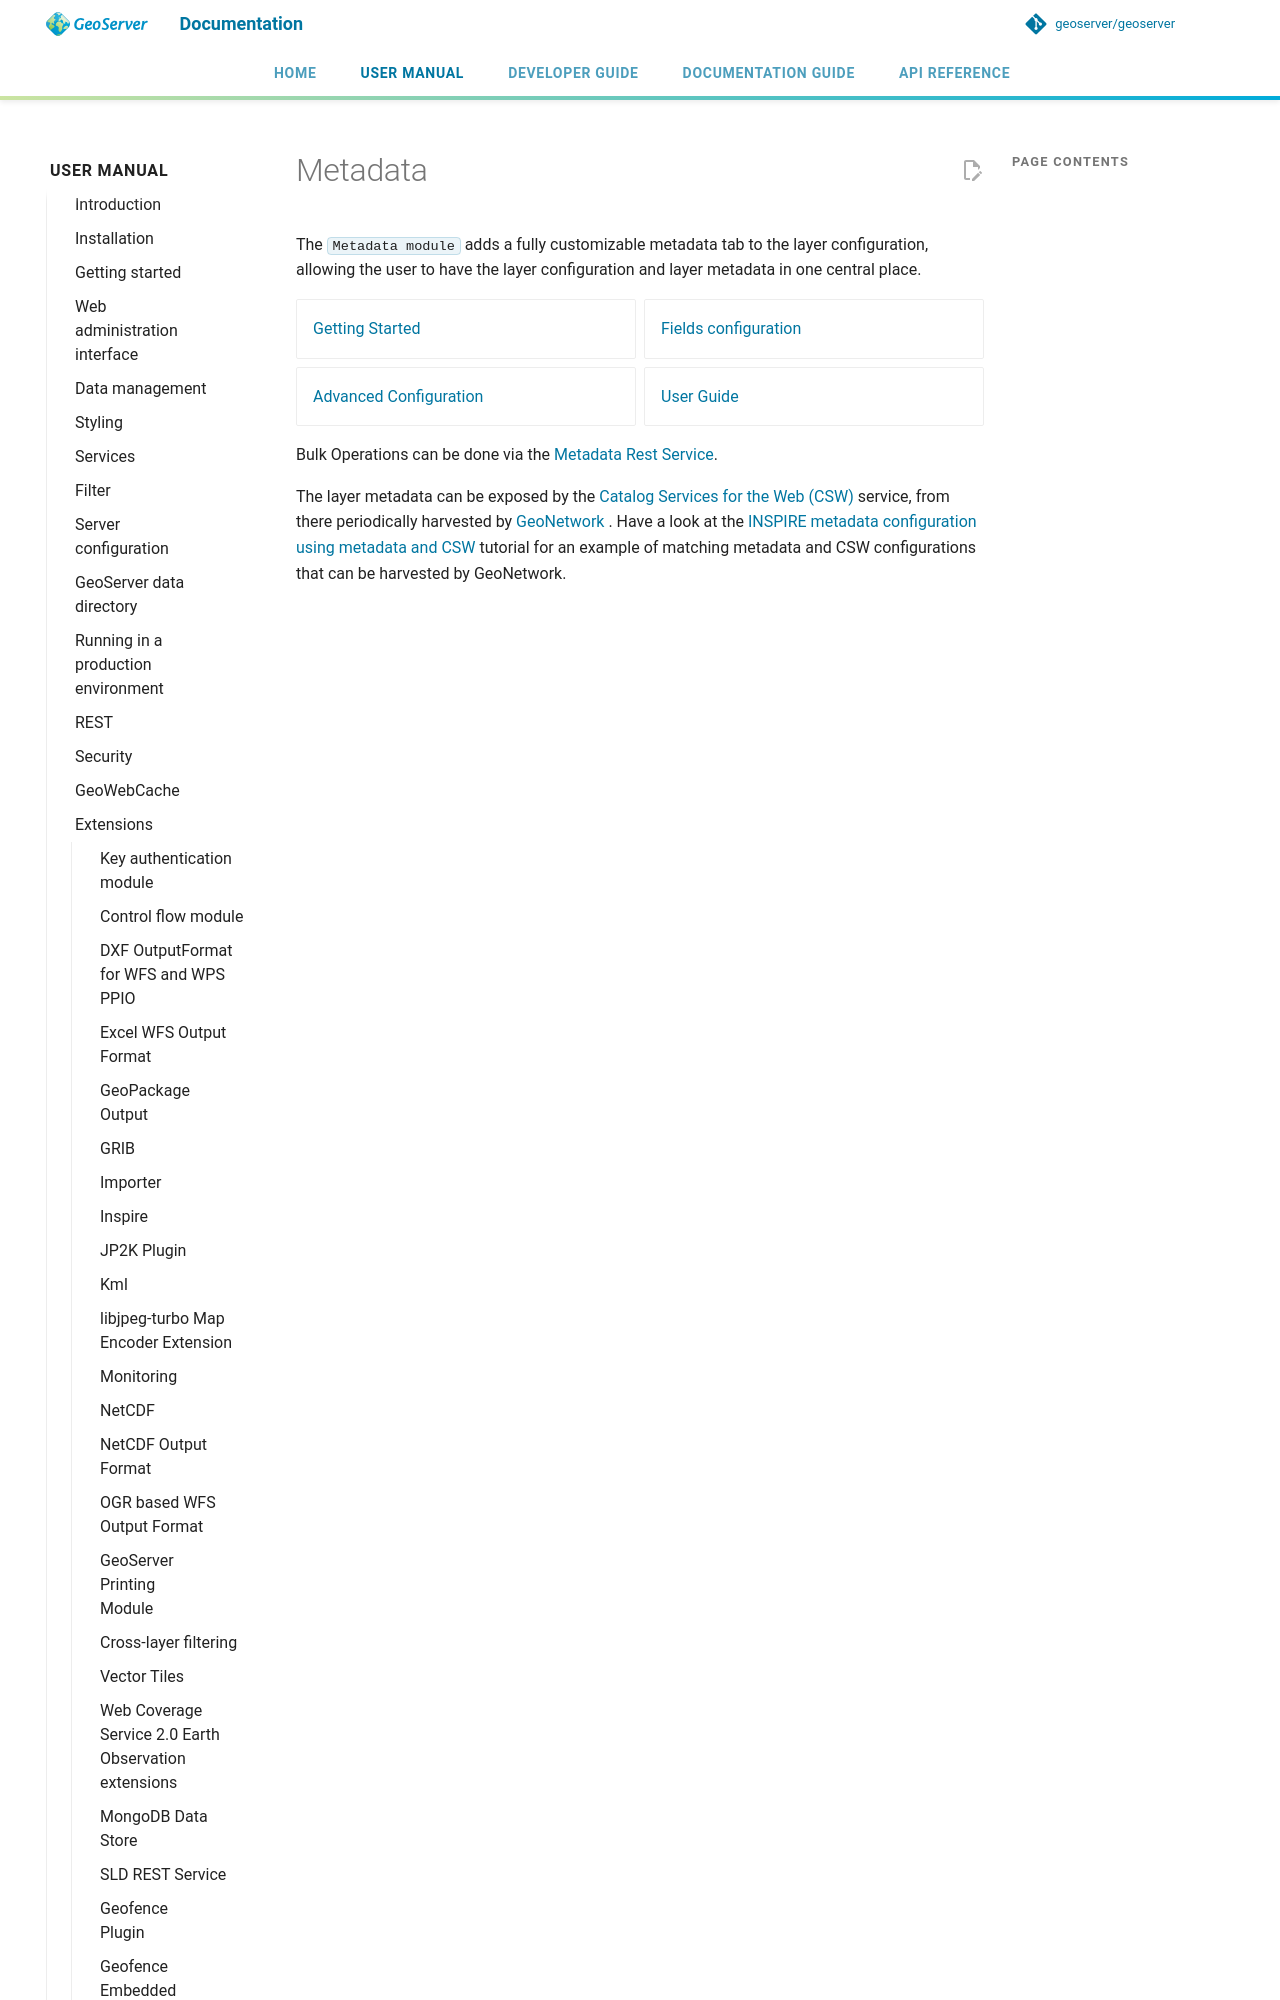

repository: geoserver/geoserver · page: 3.0.x/en/user/extensions/metadata/index.html · generator: mkdocs

---
render_macros: true
---

# Metadata

The `Metadata module` adds a fully customizable metadata tab to the layer configuration, allowing the user to have the layer configuration and layer metadata in one central place.

<div class="grid cards" markdown>

- [Getting Started](configuration.md)
- [Fields configuration](uiconfiguration.md)
- [Advanced Configuration](advanced.md)
- [User Guide](user.md)

</div>

Bulk Operations can be done via the [Metadata Rest Service]({{ api_url }}?urls.primaryName=Metadata%20Extension).
